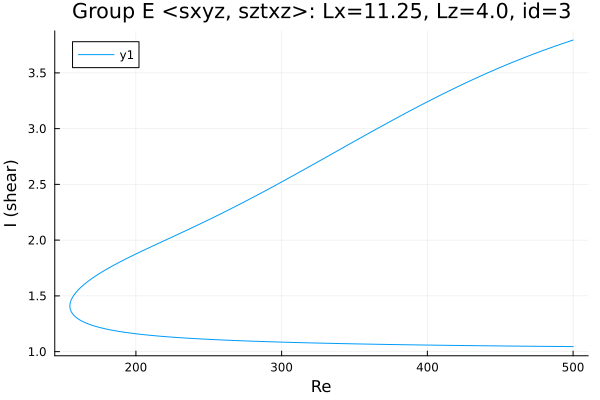

Data behind this chart, as committed beside it:
Re, shear
500.0, 3.794
499.5, 3.792
498.1, 3.786
496.7, 3.78
495.3, 3.774
493.9, 3.767
492.5, 3.761
491, 3.755
489.6, 3.748
488.2, 3.742
486.8, 3.735
485.4, 3.729
484, 3.722
482.6, 3.716
481.1, 3.709
479.7, 3.702
478.3, 3.696
476.9, 3.689
475.5, 3.682
474.1, 3.675
472.7, 3.668
471.2, 3.661
469.8, 3.654
468.4, 3.647
467, 3.639
465.6, 3.632
464.2, 3.625
462.8, 3.617
461.3, 3.61
459.9, 3.603
458.5, 3.595
457.1, 3.588
455.7, 3.58
454.3, 3.572
452.9, 3.565
451.4, 3.557
450, 3.549
448.6, 3.541
447.2, 3.533
445.8, 3.525
444.4, 3.517
443, 3.509
441.5, 3.501
440.1, 3.493
438.7, 3.484
437.3, 3.476
435.9, 3.468
434.5, 3.459
433.1, 3.451
431.6, 3.442
430.2, 3.434
428.8, 3.425
427.4, 3.417
426, 3.408
424.6, 3.399
423.2, 3.391
421.7, 3.382
420.3, 3.373
418.9, 3.364
417.5, 3.355
... 496 more rows
